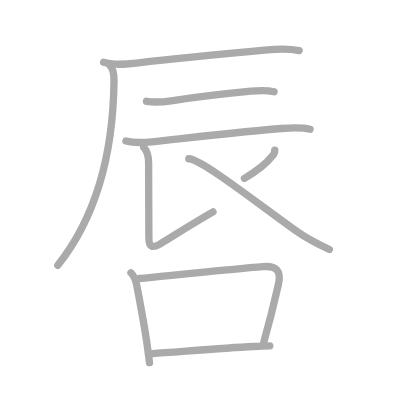
t = 0.00 s
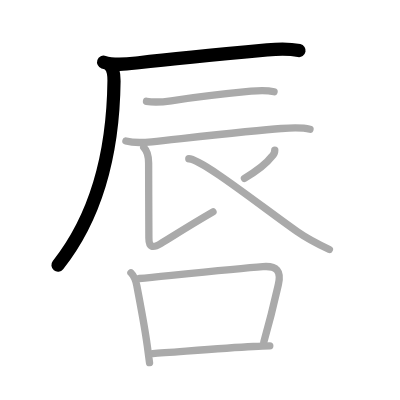
t = 2.00 s
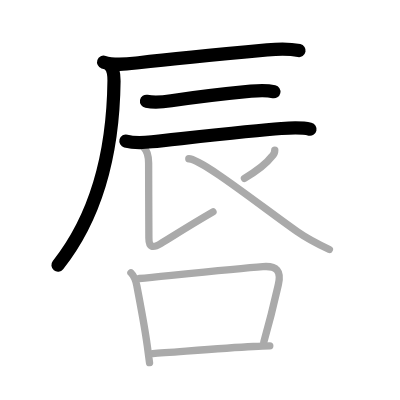
t = 4.00 s
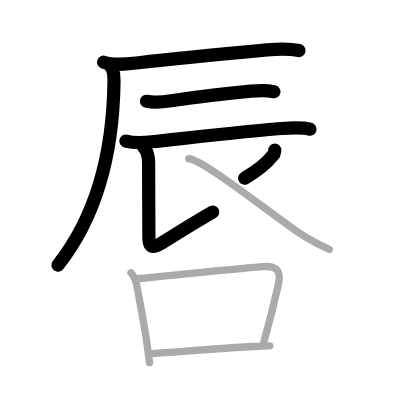
t = 6.00 s
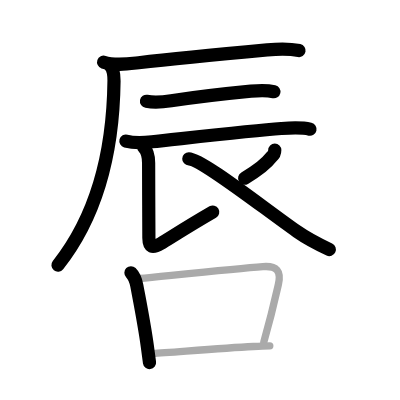
t = 8.00 s
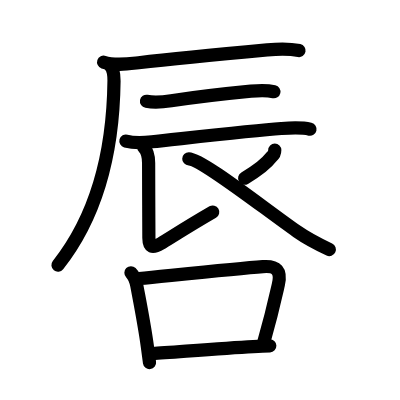
t = 10.00 s

The animated SVG that drew these frames (rendered in a browser with its animation timeline set to each time). Animation: 10 SMIL elements (animate=10); one cycle of 10.00 s.

<?xml version="1.0" standalone="no"?>
<!DOCTYPE svg PUBLIC "-//W3C//DTD SVG 1.1//EN"   "http://www.w3.org/Graphics/SVG/1.1/DTD/svg11.dtd">
<svg width="400px" height="400px"  version="1.1" xmlns="http://www.w3.org/2000/svg">
  <defs>
    <marker id="Triangle" viewBox="0 0 10 10" refX="0" refY="5" markerUnits="strokeWidth" markerWidth="3" style="stroke-opacity:0%;fill:#aaaaaa;" markerHeight="2" orient="auto">
      <path d="M 0 0 L 10 5 L 0 10 z" />
    </marker>
    
    <marker id="Arrow" viewBox="0 0 10 10" refX="5" refY="5" markerUnits="strokeWidth" markerWidth="1.8" style="stroke-opacity:0%;fill:#770000;" markerHeight="2" orient="auto">
      <path d="M 0 4 L 6 4 L 4 1 L 10 5 L 4 9 L 6 6 L 0 6 z" />
        <circle cx="5" cy="5" r="5" />
      </marker>
    
    <marker id="TriangleRed" viewBox="0 0 10 10" refX="0" refY="5" markerUnits="strokeWidth" markerWidth="3" style="stroke-opacity:0%;fill:#CC0000;" markerHeight="2" orient="auto">
      <path d="M 0 0 L 10 5 L 0 10 z" />
    </marker>
    
    <marker id="ArrowRed" viewBox="0 0 10 10" refX="5" refY="5" markerUnits="strokeWidth" markerWidth="1.8" style="stroke-opacity:0%;fill:#CC0000;" markerHeight="2" orient="auto">
      <path d="M 0 4 L 6 4 L 4 1 L 10 5 L 4 9 L 6 6 L 0 6 z" />
        <circle cx="5" cy="5" r="5" />
      </marker>
    
  </defs>
  
  <path style="fill:#ffffff; fill-opacity:100%; fill-rule:evenodd; stroke-width:0;" d="M 0 0 L 400px 0 L 400px 400px L 0 400px L 0 0" />

  <g transform="scale(3.6697247706422 3.6697247706422)">
<path style="fill:none; fill-opacity:0%; fill-rule:evenodd; stroke:#aaaaaa; stroke-opacity:100%; stroke-width: 1.5pt; stroke-linejoin:round; stroke-linecap:round;" d="M28.24 16.95c2.99 1.02 6.47 0.51 9.52 0.16c11.62-1.36 26.97-2.77 35.13-3.52c2.97-0.28 5.69-0.41 8.62 0.19"></path>
<path style="fill:none; fill-opacity:0%; fill-rule:evenodd; stroke:#aaaaaa; stroke-opacity:100%; stroke-width: 1.5pt; stroke-linejoin:round; stroke-linecap:round;" d="M29.9 17.73c0.94 0.94 1.19 2.23 1.17 4.31C30.88 38.62 27.5 57.5 15.75 72.3"></path>
<path style="fill:none; fill-opacity:0%; fill-rule:evenodd; stroke:#aaaaaa; stroke-opacity:100%; stroke-width: 1.5pt; stroke-linejoin:round; stroke-linecap:round;" d="M39.92 27.6c2.2 0.4 4.7 0.16 6.73-0.14c6.37-0.94 15.62-2.02 21.74-2.61c2.19-0.21 4.13-0.35 6.29 0.15"></path>
<path style="fill:none; fill-opacity:0%; fill-rule:evenodd; stroke:#aaaaaa; stroke-opacity:100%; stroke-width: 1.5pt; stroke-linejoin:round; stroke-linecap:round;" d="M34.31 38.43c2.57 0.69 4.66 0.47 7.07 0.21c8.63-0.91 27.16-3.04 35.25-3.62c2.54-0.18 5.35-0.39 7.85 0.19"></path>
<path style="fill:none; fill-opacity:0%; fill-rule:evenodd; stroke:#aaaaaa; stroke-opacity:100%; stroke-width: 1.5pt; stroke-linejoin:round; stroke-linecap:round;" d="M39.17 40.15c1.09 1.09 1.33 2.73 1.33 4.3c0 6.05 0.07 18.56 0.07 20.38c0 2.54 0.93 2.92 3.33 1.49c2.08-1.24 7.23-4.57 14.14-8.57"></path>
<path style="fill:none; fill-opacity:0%; fill-rule:evenodd; stroke:#aaaaaa; stroke-opacity:100%; stroke-width: 1.5pt; stroke-linejoin:round; stroke-linecap:round;" d="M74.88 40.89c0 0.86-0.33 1.38-0.82 1.78c-1.18 1.56-4.07 3.95-7.45 5.92"></path>
<path style="fill:none; fill-opacity:0%; fill-rule:evenodd; stroke:#aaaaaa; stroke-opacity:100%; stroke-width: 1.5pt; stroke-linejoin:round; stroke-linecap:round;" d="M51.45 43.27C55 43.35 71.52 56.48 80.95 63.09c2.89 2.03 5.63 3.42 8.81 4.91"></path>
<path style="fill:none; fill-opacity:0%; fill-rule:evenodd; stroke:#aaaaaa; stroke-opacity:100%; stroke-width: 1.5pt; stroke-linejoin:round; stroke-linecap:round;" d="M35.68 74.33c0.94 0.94 1.34 2.11 1.6 3.51c0.97 5.16 2.04 10.53 2.85 16.37c0.23 1.63 0.43 3.2 0.62 4.62"></path>
<path style="fill:none; fill-opacity:0%; fill-rule:evenodd; stroke:#aaaaaa; stroke-opacity:100%; stroke-width: 1.5pt; stroke-linejoin:round; stroke-linecap:round;" d="M37.97 75.89c9.33-0.91 26.5-2.69 33.66-3.23c3.84-0.29 5.05 1.21 4.23 4.83c-1.05 4.64-1.74 7.88-3.97 15.73"></path>
<path style="fill:none; fill-opacity:0%; fill-rule:evenodd; stroke:#aaaaaa; stroke-opacity:100%; stroke-width: 1.5pt; stroke-linejoin:round; stroke-linecap:round;" d="M41.66 96.34c5.06-0.29 18.46-1.46 27.35-1.91c1.73-0.09 3.26-0.16 4.51-0.2"></path>

<path style="fill:none; fill-opacity:0%; fill-rule:evenodd; stroke:#000000; stroke-opacity:100%; stroke-width: 2.7pt; stroke-linejoin:round; stroke-linecap:round;" d="M28.24 16.95c2.99 1.02 6.47 0.51 9.52 0.16c11.62-1.36 26.97-2.77 35.13-3.52c2.97-0.28 5.69-0.41 8.62 0.19" pathLength="100" stroke-dashoffset="100" stroke-dasharray="100 105"><animate id="dashAnim1" attributeName="stroke-dashoffset" from="100" to="0" dur="1s" calcMode="linear" fill="freeze"/></path>
<path style="fill:none; fill-opacity:0%; fill-rule:evenodd; stroke:#000000; stroke-opacity:100%; stroke-width: 2.7pt; stroke-linejoin:round; stroke-linecap:round;" d="M29.9 17.73c0.94 0.94 1.19 2.23 1.17 4.31C30.88 38.62 27.5 57.5 15.75 72.3" pathLength="100" stroke-dashoffset="100" stroke-dasharray="100 105"><animate id="dashAnim2" attributeName="stroke-dashoffset" from="100" to="0" dur="1s" calcMode="linear" begin="dashAnim1.end" fill="freeze"/></path>
<path style="fill:none; fill-opacity:0%; fill-rule:evenodd; stroke:#000000; stroke-opacity:100%; stroke-width: 2.7pt; stroke-linejoin:round; stroke-linecap:round;" d="M39.92 27.6c2.2 0.4 4.7 0.16 6.73-0.14c6.37-0.94 15.62-2.02 21.74-2.61c2.19-0.21 4.13-0.35 6.29 0.15" pathLength="100" stroke-dashoffset="100" stroke-dasharray="100 105"><animate id="dashAnim3" attributeName="stroke-dashoffset" from="100" to="0" dur="1s" calcMode="linear" begin="dashAnim2.end" fill="freeze"/></path>
<path style="fill:none; fill-opacity:0%; fill-rule:evenodd; stroke:#000000; stroke-opacity:100%; stroke-width: 2.7pt; stroke-linejoin:round; stroke-linecap:round;" d="M34.31 38.43c2.57 0.69 4.66 0.47 7.07 0.21c8.63-0.91 27.16-3.04 35.25-3.62c2.54-0.18 5.35-0.39 7.85 0.19" pathLength="100" stroke-dashoffset="100" stroke-dasharray="100 105"><animate id="dashAnim4" attributeName="stroke-dashoffset" from="100" to="0" dur="1s" calcMode="linear" begin="dashAnim3.end" fill="freeze"/></path>
<path style="fill:none; fill-opacity:0%; fill-rule:evenodd; stroke:#000000; stroke-opacity:100%; stroke-width: 2.7pt; stroke-linejoin:round; stroke-linecap:round;" d="M39.17 40.15c1.09 1.09 1.33 2.73 1.33 4.3c0 6.05 0.07 18.56 0.07 20.38c0 2.54 0.93 2.92 3.33 1.49c2.08-1.24 7.23-4.57 14.14-8.57" pathLength="100" stroke-dashoffset="100" stroke-dasharray="100 105"><animate id="dashAnim5" attributeName="stroke-dashoffset" from="100" to="0" dur="1s" calcMode="linear" begin="dashAnim4.end" fill="freeze"/></path>
<path style="fill:none; fill-opacity:0%; fill-rule:evenodd; stroke:#000000; stroke-opacity:100%; stroke-width: 2.7pt; stroke-linejoin:round; stroke-linecap:round;" d="M74.88 40.89c0 0.86-0.33 1.38-0.82 1.78c-1.18 1.56-4.07 3.95-7.45 5.92" pathLength="100" stroke-dashoffset="100" stroke-dasharray="100 105"><animate id="dashAnim6" attributeName="stroke-dashoffset" from="100" to="0" dur="1s" calcMode="linear" begin="dashAnim5.end" fill="freeze"/></path>
<path style="fill:none; fill-opacity:0%; fill-rule:evenodd; stroke:#000000; stroke-opacity:100%; stroke-width: 2.7pt; stroke-linejoin:round; stroke-linecap:round;" d="M51.45 43.27C55 43.35 71.52 56.48 80.95 63.09c2.89 2.03 5.63 3.42 8.81 4.91" pathLength="100" stroke-dashoffset="100" stroke-dasharray="100 105"><animate id="dashAnim7" attributeName="stroke-dashoffset" from="100" to="0" dur="1s" calcMode="linear" begin="dashAnim6.end" fill="freeze"/></path>
<path style="fill:none; fill-opacity:0%; fill-rule:evenodd; stroke:#000000; stroke-opacity:100%; stroke-width: 2.7pt; stroke-linejoin:round; stroke-linecap:round;" d="M35.68 74.33c0.94 0.94 1.34 2.11 1.6 3.51c0.97 5.16 2.04 10.53 2.85 16.37c0.23 1.63 0.43 3.2 0.62 4.62" pathLength="100" stroke-dashoffset="100" stroke-dasharray="100 105"><animate id="dashAnim8" attributeName="stroke-dashoffset" from="100" to="0" dur="1s" calcMode="linear" begin="dashAnim7.end" fill="freeze"/></path>
<path style="fill:none; fill-opacity:0%; fill-rule:evenodd; stroke:#000000; stroke-opacity:100%; stroke-width: 2.7pt; stroke-linejoin:round; stroke-linecap:round;" d="M37.97 75.89c9.33-0.91 26.5-2.69 33.66-3.23c3.84-0.29 5.05 1.21 4.23 4.83c-1.05 4.64-1.74 7.88-3.97 15.73" pathLength="100" stroke-dashoffset="100" stroke-dasharray="100 105"><animate id="dashAnim9" attributeName="stroke-dashoffset" from="100" to="0" dur="1s" calcMode="linear" begin="dashAnim8.end" fill="freeze"/></path>
<path style="fill:none; fill-opacity:0%; fill-rule:evenodd; stroke:#000000; stroke-opacity:100%; stroke-width: 2.7pt; stroke-linejoin:round; stroke-linecap:round;" d="M41.66 96.34c5.06-0.29 18.46-1.46 27.35-1.91c1.73-0.09 3.26-0.16 4.51-0.2" pathLength="100" stroke-dashoffset="100" stroke-dasharray="100 105"><animate id="dashAnim10" attributeName="stroke-dashoffset" from="100" to="0" dur="1s" calcMode="linear" begin="dashAnim9.end" fill="freeze"/></path>

</g>

</svg>  
          
